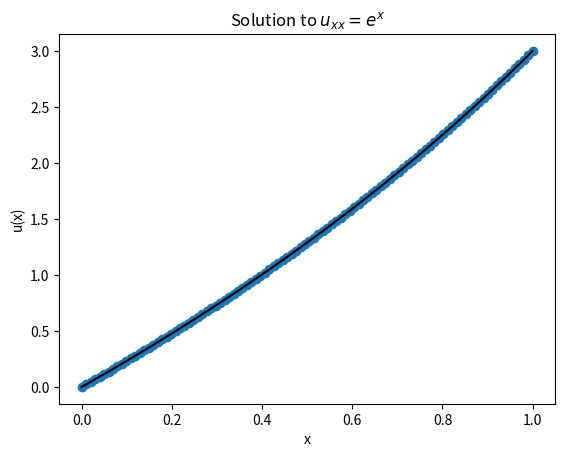
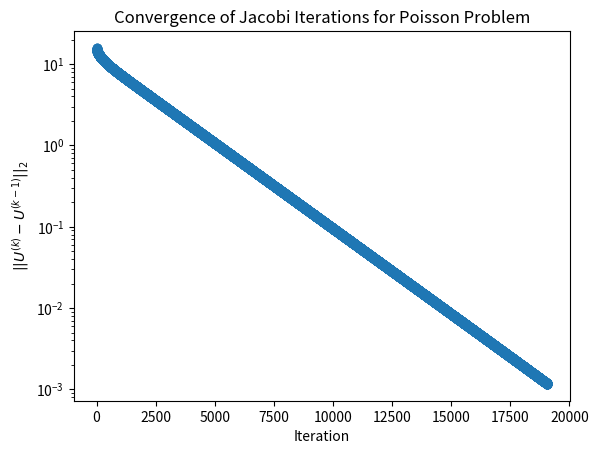
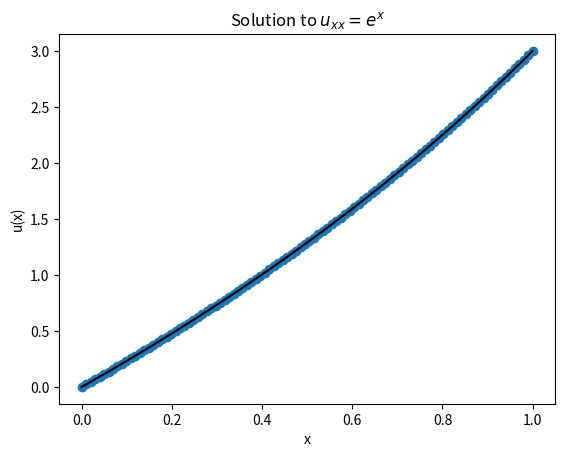
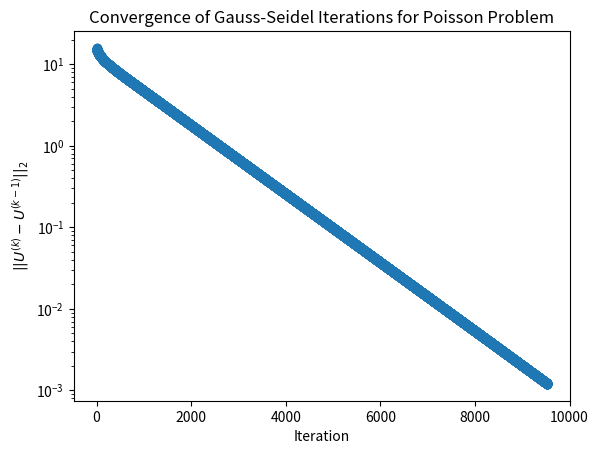
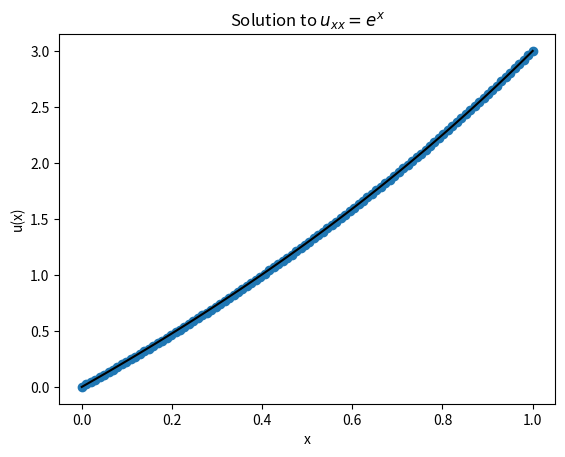
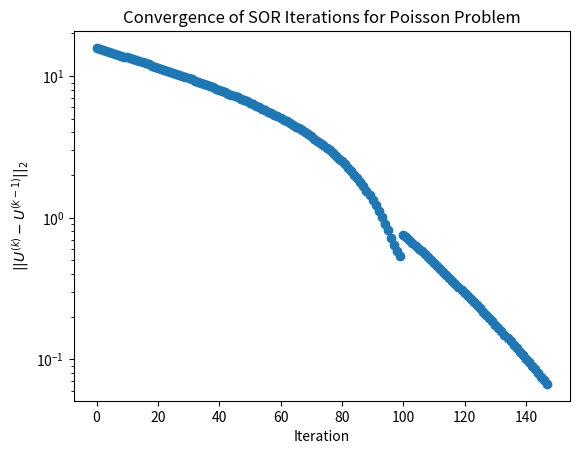
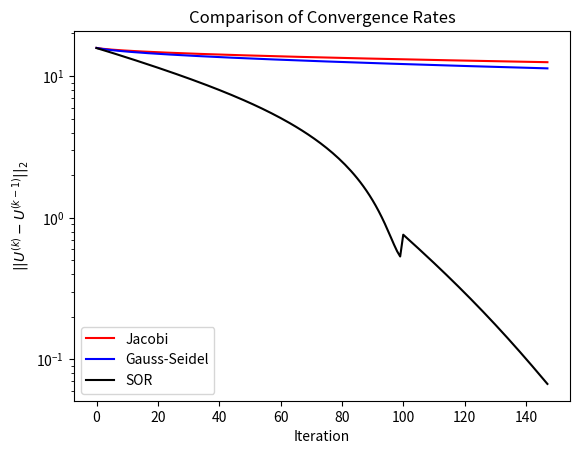
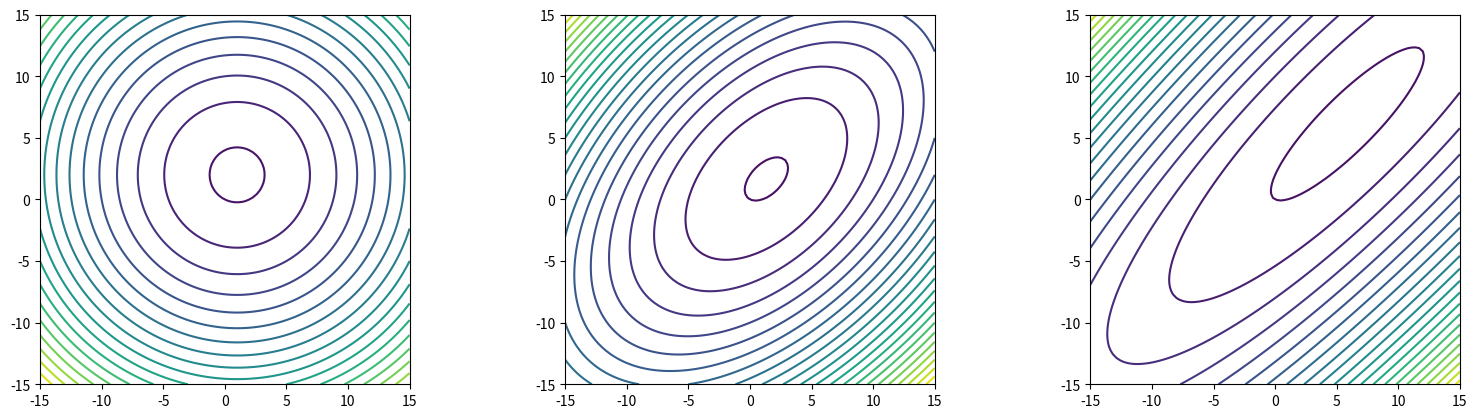
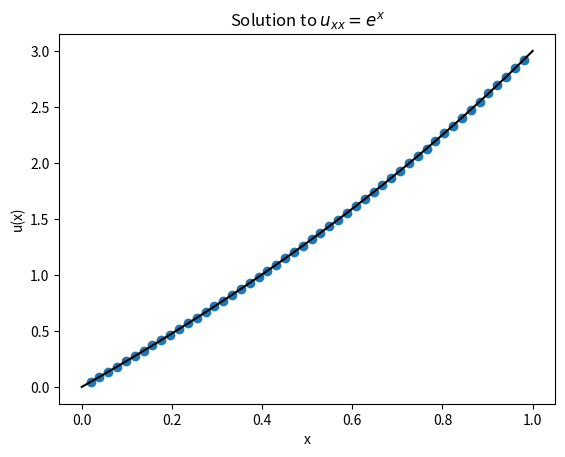
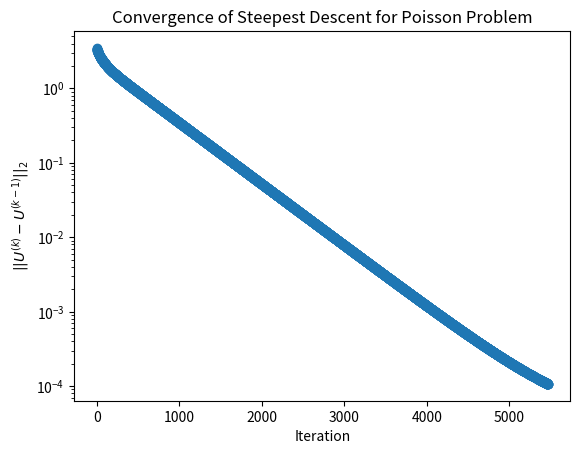
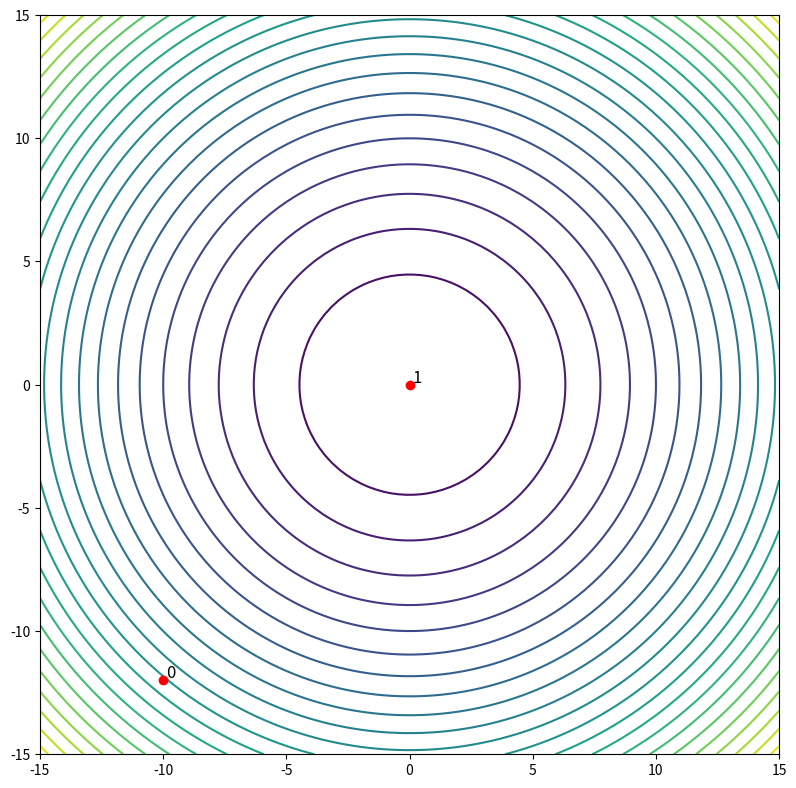
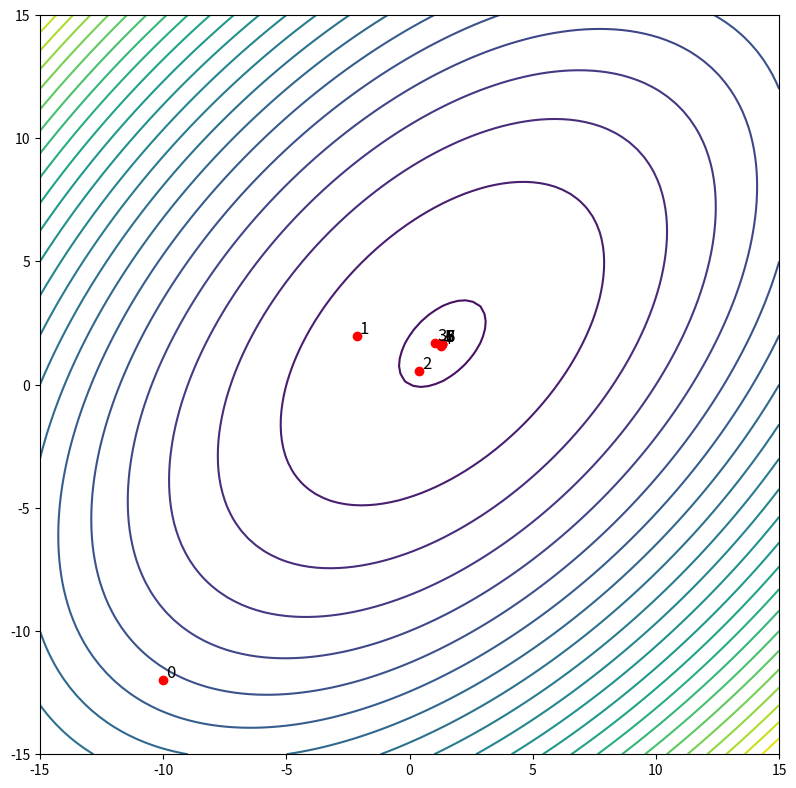
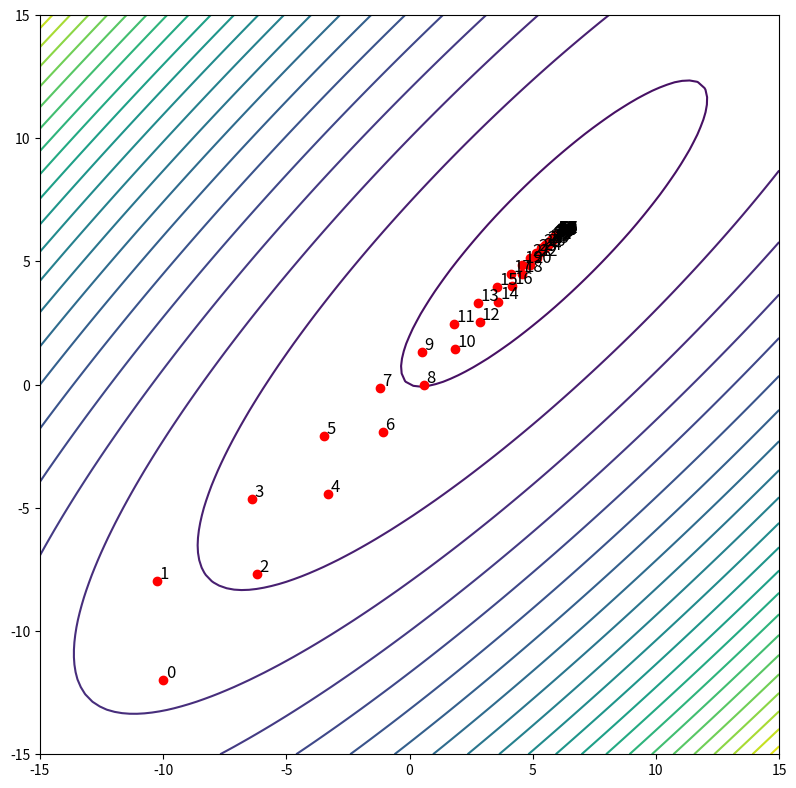
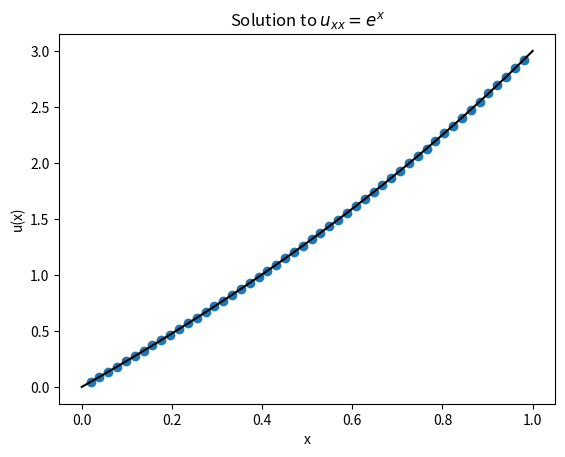
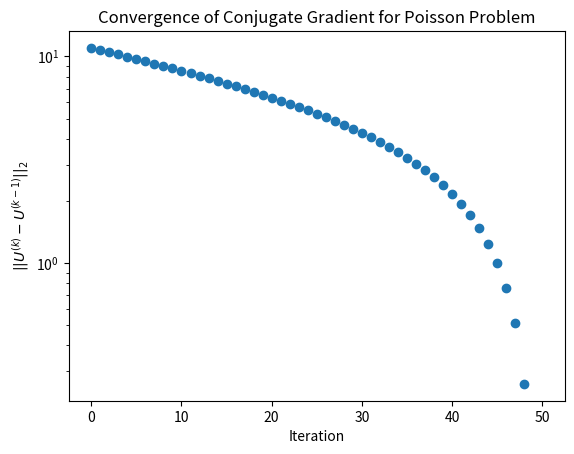
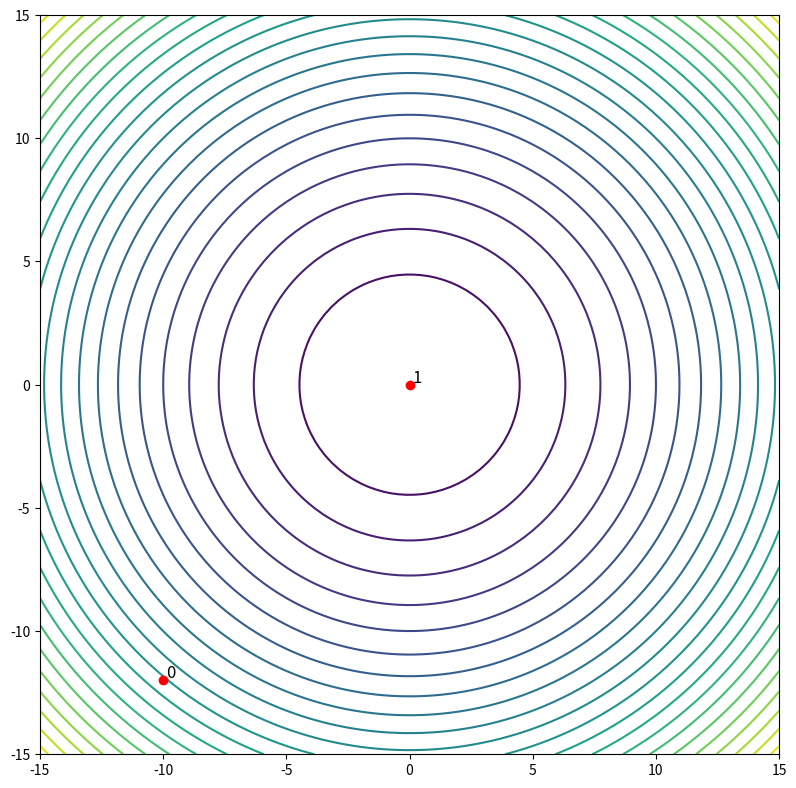

Recreate these plots in Python, in order.
from __future__ import print_function

%matplotlib inline
import numpy
import matplotlib.pyplot as plt

# Problem setup
a = 0.0
b = 1.0
u_a = 0.0
u_b = 3.0
f = lambda x: numpy.exp(x)
u_true = lambda x: (4.0 - numpy.exp(1.0)) * x - 1.0 + numpy.exp(x)

# Descretization
N = 100
x_bc = numpy.linspace(a, b, N + 2)
x = x_bc[1:-1]
delta_x = (b - a) / (N + 1)

# Expected iterations needed
iterations_J = int(2.0 * numpy.log(delta_x) / numpy.log(1.0 - 0.5 * numpy.pi**2 * delta_x**2))

# Solve system
# Initial guess for iterations
U_new = numpy.zeros(N + 2)
U_new[0] = u_a
U_new[-1] = u_b
convergence_J = numpy.zeros(iterations_J)
for k in range(iterations_J):
    U = U_new.copy()
    for i in range(1, N + 1):
        U_new[i] = 0.5 * (U[i+1] + U[i-1]) - f(x_bc[i]) * delta_x**2 / 2.0

    convergence_J[k] = numpy.linalg.norm(u_true(x_bc) - U_new, ord=2)
        
# Plot result
fig = plt.figure()
axes = fig.add_subplot(1, 1, 1)
axes.plot(x_bc, U, 'o', label="Computed")
axes.plot(x_bc, u_true(x_bc), 'k', label="True")
axes.set_title("Solution to $u_{xx} = e^x$")
axes.set_xlabel("x")
axes.set_ylabel("u(x)")

fig = plt.figure()
axes = fig.add_subplot(1, 1, 1)
axes.semilogy(range(iterations_J), convergence_J, 'o')
axes.set_title("Convergence of Jacobi Iterations for Poisson Problem")
axes.set_xlabel("Iteration")
axes.set_ylabel("$||U^{(k)} - U^{(k-1)}||_2$")

plt.show()

# Problem setup
a = 0.0
b = 1.0
u_a = 0.0
u_b = 3.0
f = lambda x: numpy.exp(x)
u_true = lambda x: (4.0 - numpy.exp(1.0)) * x - 1.0 + numpy.exp(x)

# Descretization
N = 100
x_bc = numpy.linspace(a, b, N + 2)
x = x_bc[1:-1]
delta_x = (b - a) / (N + 1)

# Expected iterations needed
iterations_GS = int(2.0 * numpy.log(delta_x) / numpy.log(1.0 - numpy.pi**2 * delta_x**2))

# Solve system
# Initial guess for iterations
U = numpy.zeros(N + 2)
U[0] = u_a
U[-1] = u_b
convergence_GS = numpy.zeros(iterations_GS)
success = False
for k in range(iterations_GS):
    for i in range(1, N + 1):
        U[i] = 0.5 * (U[i+1] + U[i-1]) - f(x_bc[i]) * delta_x**2 / 2.0

    convergence_GS[k] = numpy.linalg.norm(u_true(x_bc) - U, ord=2)

# Plot result
fig = plt.figure()
axes = fig.add_subplot(1, 1, 1)
axes.plot(x_bc, U, 'o', label="Computed")
axes.plot(x_bc, u_true(x_bc), 'k', label="True")
axes.set_title("Solution to $u_{xx} = e^x$")
axes.set_xlabel("x")
axes.set_ylabel("u(x)")

fig = plt.figure()
axes = fig.add_subplot(1, 1, 1)
axes.semilogy(range(iterations_GS), convergence_GS, 'o')
axes.set_title("Convergence of Gauss-Seidel Iterations for Poisson Problem")
axes.set_xlabel("Iteration")
axes.set_ylabel("$||U^{(k)} - U^{(k-1)}||_2$")

plt.show()

# Problem setup
a = 0.0
b = 1.0
u_a = 0.0
u_b = 3.0
f = lambda x: numpy.exp(x)
u_true = lambda x: (4.0 - numpy.exp(1.0)) * x - 1.0 + numpy.exp(x)

# Descretization
N = 100
x_bc = numpy.linspace(a, b, N + 2)
x = x_bc[1:-1]
delta_x = (b - a) / (N + 1)

# SOR parameter
omega = 2.0 / (1.0 + numpy.sin(numpy.pi * delta_x))

# Expected iterations needed
iterations_SOR = int(2.0 * numpy.log(delta_x) / numpy.log(omega - 1.0))

# Solve system
# Initial guess for iterations
U = numpy.zeros(N + 2)
U[0] = u_a
U[-1] = u_b
convergence_SOR = numpy.zeros(iterations_SOR)
for k in range(iterations_SOR):
    for i in range(1, N + 1):
        U_gs = 0.5 * (U[i-1] + U[i+1] - delta_x**2 * f(x_bc[i]))
        U[i] += omega * (U_gs - U[i])

    convergence_SOR[k] = numpy.linalg.norm(u_true(x_bc) - U, ord=2)
        
# Plot result
fig = plt.figure()
axes = fig.add_subplot(1, 1, 1)
axes.plot(x_bc, U, 'o', label="Computed")
axes.plot(x_bc, u_true(x_bc), 'k', label="True")
axes.set_title("Solution to $u_{xx} = e^x$")
axes.set_xlabel("x")
axes.set_ylabel("u(x)")

fig = plt.figure()
axes = fig.add_subplot(1, 1, 1)
axes.semilogy(range(iterations_SOR), convergence_SOR, 'o')
axes.set_title("Convergence of SOR Iterations for Poisson Problem")
axes.set_xlabel("Iteration")
axes.set_ylabel("$||U^{(k)} - U^{(k-1)}||_2$")
plt.show()

# Plotting all the convergence rates
fig = plt.figure()
axes = fig.add_subplot(1, 1, 1)
axes.semilogy(range(iterations_SOR), convergence_J[:iterations_SOR], 'r', label="Jacobi")
axes.semilogy(range(iterations_SOR), convergence_GS[:iterations_SOR], 'b', label="Gauss-Seidel")
axes.semilogy(range(iterations_SOR), convergence_SOR, 'k', label="SOR")
axes.legend(loc=3)
axes.set_title("Comparison of Convergence Rates")
axes.set_xlabel("Iteration")
axes.set_ylabel("$||U^{(k)} - U^{(k-1)}||_2$")
plt.show()

def phi(X, Y, A, f):
    return 0.5 * (A[0, 0] * X**2 + A[0, 1] * X * Y + A[1, 0] * X * Y + A[1, 1] * Y**2) - X * f[0] - Y * f[1]

x = numpy.linspace(-15, 15, 100)
y = numpy.linspace(-15, 15, 100)
X, Y = numpy.meshgrid(x, y)
f = numpy.array([1.0, 2.0])

fig = plt.figure()
fig.set_figwidth(fig.get_figwidth() * 3)
axes = fig.add_subplot(1, 3, 1, aspect='equal')
A = numpy.identity(2)
axes.contour(X, Y, phi(X, Y, A, f), 25)

axes = fig.add_subplot(1, 3, 2, aspect='equal')
A = numpy.array([[2, -1], [-1, 2]])
axes.contour(X, Y, phi(X, Y, A, f), 25)

axes = fig.add_subplot(1, 3, 3, aspect='equal')
A = numpy.array([[2, -1.8], [-1.7, 2]])
axes.contour(X, Y, phi(X, Y, A, f), 25)
plt.show()

# Problem setup
a = 0.0
b = 1.0
u_a = 0.0
u_b = 3.0
f = lambda x: numpy.exp(x)
u_true = lambda x: (4.0 - numpy.exp(1.0)) * x - 1.0 + numpy.exp(x)

# Descretization
N = 50
x_bc = numpy.linspace(a, b, N + 2)
x = x_bc[1:-1]
delta_x = (b - a) / (N + 1)

# Construct matrix A
A = numpy.zeros((N, N))
diagonal = numpy.ones(N) / delta_x**2
A += numpy.diag(diagonal * 2.0, 0)
A += numpy.diag(-diagonal[:-1], 1)
A += numpy.diag(-diagonal[:-1], -1)

# Construct right hand side
b = -f(x)
b[0] += u_a / delta_x**2
b[-1] += u_b / delta_x**2

# Algorithm parameters
MAX_ITERATIONS = 10000
tolerance = 1e-3

# Solve system
U = numpy.empty(N)
convergence_SD = numpy.zeros(MAX_ITERATIONS)
success = False
for k in range(MAX_ITERATIONS):
    r = b - numpy.dot(A, U)
    if numpy.linalg.norm(r, ord=2) < tolerance:
        success = True
        break
        
    alpha = numpy.dot(r, r) / numpy.dot(r, numpy.dot(A, r))
    U = U + alpha * r

    convergence_SD[k] = numpy.linalg.norm(u_true(x) - U, ord=2)
        
if not success:
    print("Iteration failed to converge!")
    print(convergence_SD[-1])
else:
    # Plot result
    fig = plt.figure()
    axes = fig.add_subplot(1, 1, 1)
    axes.plot(x, U, 'o', label="Computed")
    axes.plot(x_bc, u_true(x_bc), 'k', label="True")
    axes.set_title("Solution to $u_{xx} = e^x$")
    axes.set_xlabel("x")
    axes.set_ylabel("u(x)")

    fig = plt.figure()
    axes = fig.add_subplot(1, 1, 1)
    axes.semilogy(range(k), convergence_SD[:k], 'o')
    axes.set_title("Convergence of Steepest Descent for Poisson Problem")
    axes.set_xlabel("Iteration")
    axes.set_ylabel("$||U^{(k)} - U^{(k-1)}||_2$")
    plt.show()

def steepest_descent(A, U, b, axes):
    MAX_ITERATIONS = 10000
    tolerance = 1e-3
    success = False
    for k in range(MAX_ITERATIONS):
        axes.text(U[0] + 0.1, U[1] + 0.1, str(k), fontsize=12)
        axes.plot(U[0], U[1], 'ro')
        r = b - numpy.dot(A, U)
        if numpy.linalg.norm(r, ord=2) < tolerance:
            success = True
            break

        alpha = numpy.dot(r, r) / numpy.dot(r, numpy.dot(A, r))
        U = U + alpha * r
        
    if success:
        return k
    else:
        raise Exception("Iteration did not converge.")

phi = lambda X, Y, A: 0.5 * (A[0, 0] * X**2 + A[0, 1] * X * Y + A[1, 0] * X * Y + A[1, 1] * Y**2) - X * f[0] - Y * f[1]

x = numpy.linspace(-15, 15, 100)
y = numpy.linspace(-15, 15, 100)
X, Y = numpy.meshgrid(x, y)

fig = plt.figure()
fig.set_figwidth(fig.get_figwidth() * 2)
fig.set_figheight(fig.get_figheight() * 2)
# fig.set_figwidth(fig.get_figwidth() * 3)
# axes = fig.add_subplot(1, 3, 1, aspect='equal')
axes = fig.add_subplot(1, 1, 1, aspect='equal')
A = numpy.identity(2)
f = numpy.array([0.0, 0.0])
axes.contour(X, Y, phi(X, Y, A), 25)
print("Iteration count: %s" % steepest_descent(A, numpy.array([-10.0, -12.0]), f, axes))


fig = plt.figure()
fig.set_figwidth(fig.get_figwidth() * 2)
fig.set_figheight(fig.get_figheight() * 2)
# axes = fig.add_subplot(1, 3, 2, aspect='equal')
axes = fig.add_subplot(1, 1, 1, aspect='equal')
A = numpy.array([[2, -1], [-1, 2]])
f = numpy.array([1.0, 2.0])
axes.contour(X, Y, phi(X, Y, A), 25)
print("Iteration count: %s" % steepest_descent(A, numpy.array([-10.0, -12.0]), f, axes))

fig = plt.figure()
fig.set_figwidth(fig.get_figwidth() * 2)
fig.set_figheight(fig.get_figheight() * 2)
axes = fig.add_subplot(1, 1, 1, aspect='equal')
# axes = fig.add_subplot(1, 3, 3, aspect='equal')
A = numpy.array([[2, -1.8], [-1.7, 2]])
f = numpy.array([1.0, 2.0])
axes.contour(X, Y, phi(X, Y, A), 25)
print("Iteration count: %s" % steepest_descent(A, numpy.array([-10.0, -12.0]), f, axes))



# Problem setup
a = 0.0
b = 1.0
u_a = 0.0
u_b = 3.0
f = lambda x: numpy.exp(x)
u_true = lambda x: (4.0 - numpy.exp(1.0)) * x - 1.0 + numpy.exp(x)

# Descretization
N = 50
x_bc = numpy.linspace(a, b, N + 2)
x = x_bc[1:-1]
delta_x = (b - a) / (N + 1)

# Construct matrix A
A = numpy.zeros((N, N))
diagonal = numpy.ones(N) / delta_x**2
A += numpy.diag(diagonal * 2.0, 0)
A += numpy.diag(-diagonal[:-1], 1)
A += numpy.diag(-diagonal[:-1], -1)

# Construct right hand side
b = -f(x)
b[0] += u_a / delta_x**2
b[-1] += u_b / delta_x**2

# Algorithm parameters
MAX_ITERATIONS = 2 * N
tolerance = delta_x**2

# Solve system
U = numpy.zeros(N)
convergence_CG = numpy.zeros(MAX_ITERATIONS)
success = False
r = numpy.dot(A, U) - b
p = -r
r_prod_prev = numpy.dot(r, r)
for k in range(MAX_ITERATIONS):
    w = numpy.dot(A, p)
    alpha = r_prod_prev / numpy.dot(p, w)
    U += alpha * p
    r += alpha * w
    beta = numpy.dot(r, r) / r_prod_prev
    r_prod_prev = numpy.dot(r, r)
    if numpy.linalg.norm(r, ord=2) < tolerance:
        success = True
        break
    p = beta * p - r
    convergence_CG[k] = numpy.linalg.norm(u_true(x) - U, ord=2)

if not success:
    print("Iteration failed to converge!")
else:
    # Plot result
    fig = plt.figure()
    axes = fig.add_subplot(1, 1, 1)
    axes.plot(x, U, 'o', label="Computed")
    axes.plot(x_bc, u_true(x_bc), 'k', label="True")
    axes.set_title("Solution to $u_{xx} = e^x$")
    axes.set_xlabel("x")
    axes.set_ylabel("u(x)")

    fig = plt.figure()
    axes = fig.add_subplot(1, 1, 1)
    axes.semilogy(convergence_CG[:k+2], 'o')
    axes.set_title("Convergence of Conjugate Gradient for Poisson Problem")
    axes.set_xlabel("Iteration")
    axes.set_ylabel("$||U^{(k)} - U^{(k-1)}||_2$")
    plt.show()

def CG(A, U, b, axes):
    MAX_ITERATIONS = 10000
    tolerance = 1e-3
    success = False        
    r = numpy.dot(A, U) - b
    p = -r
    r_prod_prev = numpy.dot(r, r)
    axes.text(U[0] + 0.1, U[1] + 0.1, str(0), fontsize=12)
    axes.plot(U[0], U[1], 'ro')
    for k in range(MAX_ITERATIONS):
        w = numpy.dot(A, p)
        alpha = r_prod_prev / numpy.dot(p, w)
        U += alpha * p
        axes.text(U[0] + 0.1, U[1] + 0.1, str(k + 1), fontsize=12)
        axes.plot(U[0], U[1], 'ro')
        r += alpha * w
        beta = numpy.dot(r, r) / r_prod_prev
        r_prod_prev = numpy.dot(r, r)
        if numpy.linalg.norm(r, ord=2) < tolerance:
            success = True
            break
        p = beta * p - r
        
    if success:
        return k
    else:
        raise Exception("Iteration did not converge.")

phi = lambda X, Y, A: 0.5 * (A[0, 0] * X**2 + A[0, 1] * X * Y + A[1, 0] * X * Y + A[1, 1] * Y**2) - X * f[0] - Y * f[1]

x = numpy.linspace(-15, 15, 100)
y = numpy.linspace(-15, 15, 100)
X, Y = numpy.meshgrid(x, y)

fig = plt.figure()
fig.set_figwidth(fig.get_figwidth() * 2)
fig.set_figheight(fig.get_figheight() * 2)
# fig.set_figwidth(fig.get_figwidth() * 3)
# axes = fig.add_subplot(1, 3, 1, aspect='equal')
axes = fig.add_subplot(1, 1, 1, aspect='equal')
A = numpy.identity(2)
f = numpy.array([0.0, 0.0])
axes.contour(X, Y, phi(X, Y, A), 25)
print("Iteration count: %s" % CG(A, numpy.array([-10.0, -12.0]), f, axes))

fig = plt.figure()
fig.set_figwidth(fig.get_figwidth() * 2)
fig.set_figheight(fig.get_figheight() * 2)
# axes = fig.add_subplot(1, 3, 2, aspect='equal')
axes = fig.add_subplot(1, 1, 1, aspect='equal')
A = numpy.array([[2, -1], [-1, 2]])
f = numpy.array([1.0, 2.0])
axes.contour(X, Y, phi(X, Y, A), 25)
print("Iteration count: %s" % CG(A, numpy.array([-10.0, -12.0]), f, axes))

fig = plt.figure()
fig.set_figwidth(fig.get_figwidth() * 2)
fig.set_figheight(fig.get_figheight() * 2)
axes = fig.add_subplot(1, 1, 1, aspect='equal')
# axes = fig.add_subplot(1, 3, 3, aspect='equal')
A = numpy.array([[2, -1.8], [-1.7, 2]])
f = numpy.array([1.0, 2.0])
axes.contour(X, Y, phi(X, Y, A), 25)
print("Iteration count: %s" % CG(A, numpy.array([-10.0, -12.0]), f, axes))

plt.show()